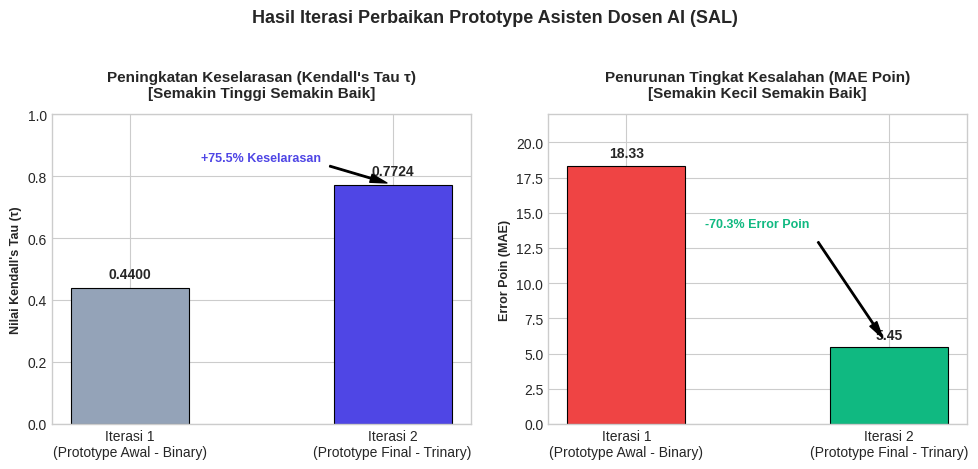

Write the Python code that produced this figure. (Note: this script raises an exception after producing the figure.)
import matplotlib.pyplot as plt
import numpy as np

# Set clean aesthetic style
plt.style.use('seaborn-v0_8-whitegrid' if 'seaborn-v0_8-whitegrid' in plt.style.available else 'default')

# Data comparison for Prototyping Iterations
iterations = ['Iterasi 1\n(Prototype Awal - Binary)', 'Iterasi 2\n(Prototype Final - Trinary)']
kendall_tau = [0.4400, 0.7724]
mae_values = [18.33, 5.45]

colors_tau = ['#94a3b8', '#4f46e5'] # Muted slate for Iteration 1, Indigo for Iteration 2 (Final)
colors_mae = ['#ef4444', '#10b981'] # Red for High Error (Iter 1), Green for Low Error (Iter 2)

fig, (ax1, ax2) = plt.subplots(1, 2, figsize=(10, 4.5), dpi=300)

# Chart 1: Kendall Tau Progress
bars1 = ax1.bar(iterations, kendall_tau, color=colors_tau, width=0.45, edgecolor='black', linewidth=0.8)
ax1.set_title("Peningkatan Keselarasan (Kendall's Tau τ)\n[Semakin Tinggi Semakin Baik]", fontsize=11, fontweight='bold', pad=12)
ax1.set_ylabel("Nilai Kendall's Tau (τ)", fontsize=9, fontweight='bold')
ax1.set_ylim(0, 1.0)

for bar in bars1:
    yval = bar.get_height()
    ax1.text(bar.get_x() + bar.get_width()/2.0, yval + 0.02, f"{yval:.4f}", ha='center', va='bottom', fontsize=10, fontweight='bold')

# Add improvement annotation
ax1.annotate('+75.5% Keselarasan', xy=(1, 0.7724), xytext=(0.5, 0.85),
             arrowprops=dict(facecolor='black', shrink=0.08, width=1, headwidth=6),
             fontsize=9, fontweight='bold', ha='center', color='#4f46e5')

# Chart 2: MAE Error Reduction Progress
bars2 = ax2.bar(iterations, mae_values, color=colors_mae, width=0.45, edgecolor='black', linewidth=0.8)
ax2.set_title("Penurunan Tingkat Kesalahan (MAE Poin)\n[Semakin Kecil Semakin Baik]", fontsize=11, fontweight='bold', pad=12)
ax2.set_ylabel("Error Poin (MAE)", fontsize=9, fontweight='bold')
ax2.set_ylim(0, 22.0)

for bar in bars2:
    yval = bar.get_height()
    ax2.text(bar.get_x() + bar.get_width()/2.0, yval + 0.4, f"{yval:.2f}", ha='center', va='bottom', fontsize=10, fontweight='bold')

# Add reduction annotation
ax2.annotate('-70.3% Error Poin', xy=(1, 5.45), xytext=(0.5, 14.0),
             arrowprops=dict(facecolor='black', shrink=0.08, width=1, headwidth=6),
             fontsize=9, fontweight='bold', ha='center', color='#10b981')

plt.suptitle("Hasil Iterasi Perbaikan Prototype Asisten Dosen AI (SAL)", fontsize=13, fontweight='bold', y=1.03)
plt.tight_layout()

chart_path = "/home/alexa/Documents/SKRIPSI/project/sal/docs/grafik_iterasi_prototype.png"
plt.savefig(chart_path, bbox_inches='tight')
print(f"Grafik Iterasi Prototype berhasil disimpan ke {chart_path}")
